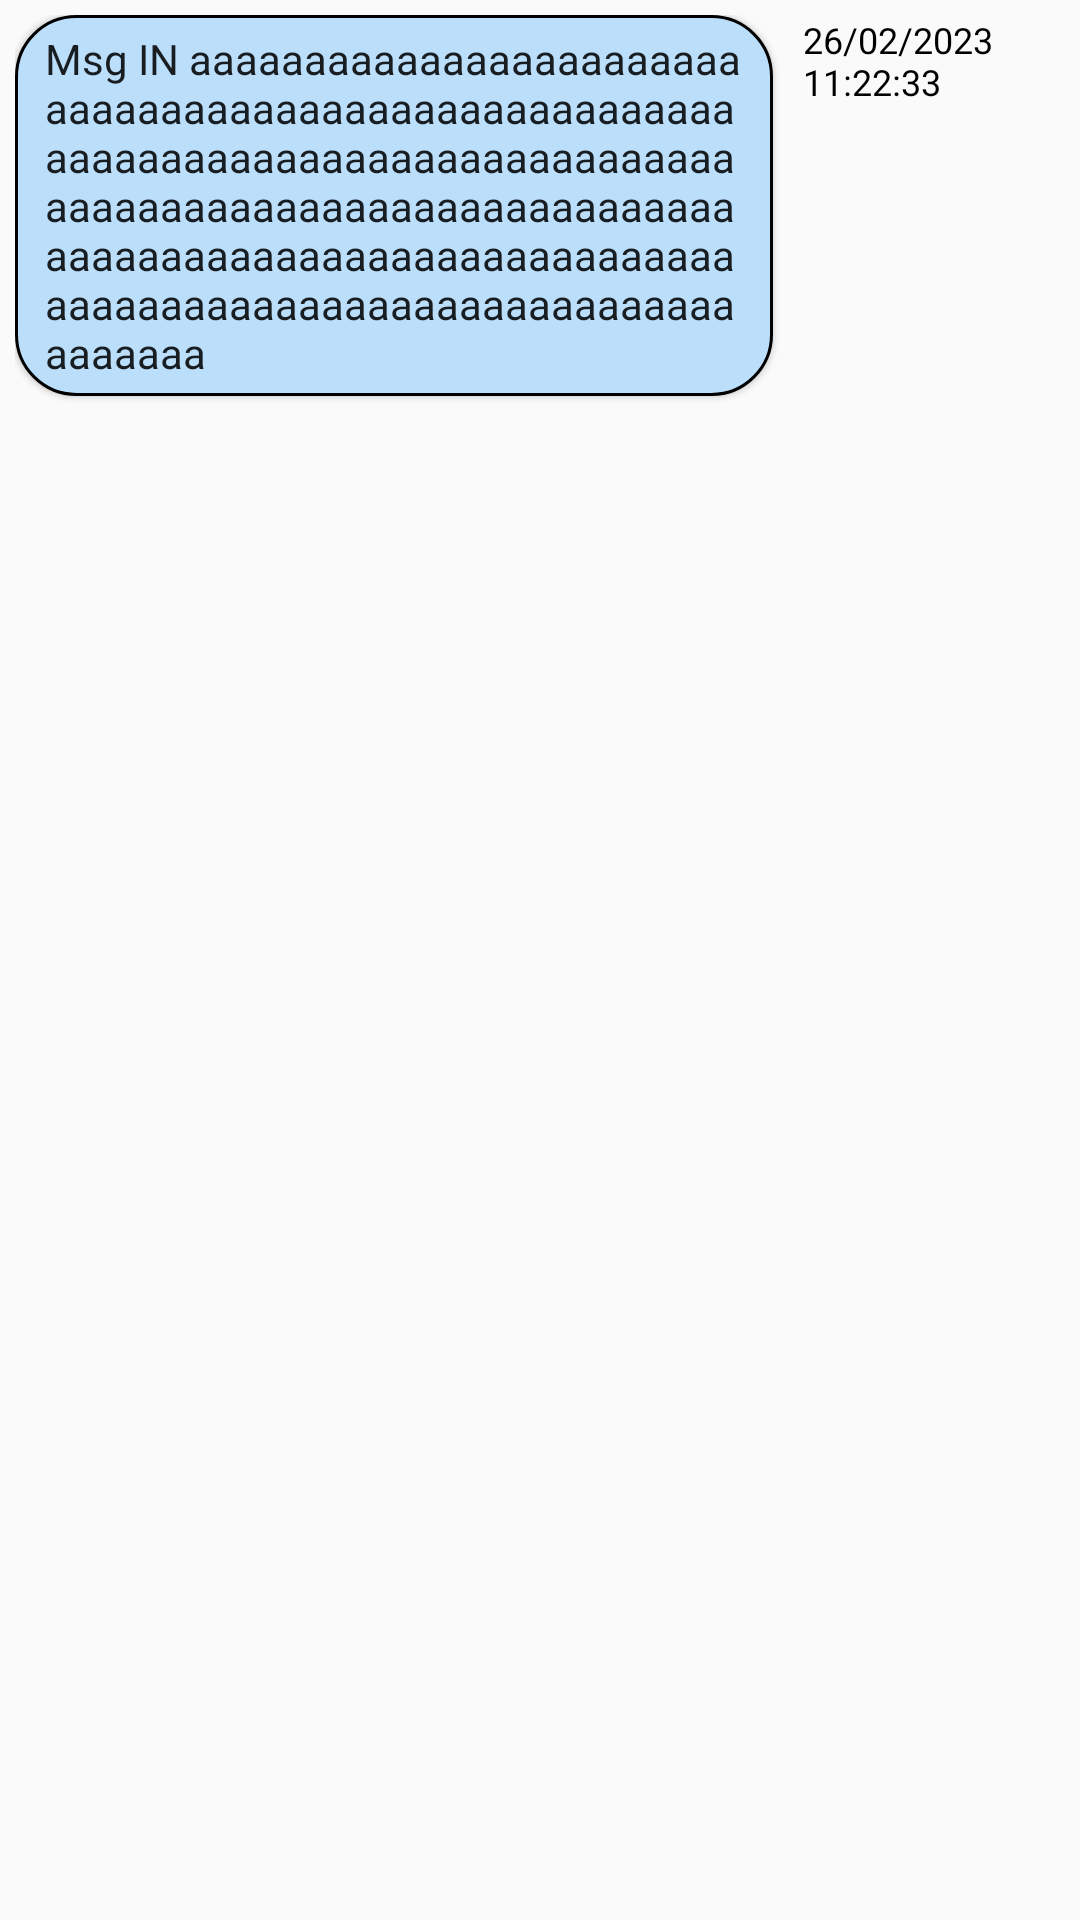

The Android layout XML behind this screen, and the referenced resources:
<!-- AndroidManifest.xml: application theme Theme.Ft_hangouts -->
<!-- res/layout/recycler_view_item_message_in.xml -->
<?xml version="1.0" encoding="utf-8"?>
<LinearLayout xmlns:android="http://schemas.android.com/apk/res/android"
    xmlns:tools="http://schemas.android.com/tools" android:layout_width="match_parent"
    android:layout_height="wrap_content"
    android:layout_margin="1dp"
    android:layout_alignParentStart="true"
    android:layout_alignParentTop="true"
    android:gravity="center_vertical|center"
    android:orientation="horizontal"
    android:padding="5dp"
    android:layout_alignParentLeft="true">

    <TextView
        android:id="@+id/txtMessageContent"
        android:layout_width="match_parent"
        android:layout_height="wrap_content"
        android:layout_gravity="start"
        android:layout_marginRight="10dp"
        android:layout_weight="1"
        android:background="@drawable/corner_radius_in"
        android:elevation="1dp"
        android:paddingLeft="10dp"
        android:paddingTop="5dp"
        android:paddingRight="10dp"
        android:paddingBottom="5dp"
        android:text="Msg IN aaaaaaaaaaaaaaaaaaaaaaaaaaaaaaaaaaaaaaaaaaaaaaaaaaaaaaaaaaaaaaaaaaaaaaaaaaaaaaaaaaaaaaaaaaaaaaaaaaaaaaaaaaaaaaaaaaaaaaaaaaaaaaaaaaaaaaaaaaaaaaaaaaaaaaaaaaaaaaaaaaaaaaaaaaaaaaaaaaaaa"
        android:textAppearance="@style/TextAppearance.AppCompat.Body1"
        tools:targetApi="lollipop"
        android:layout_marginEnd="10dp" />

    <TextView
        android:id="@+id/txtMessageDate"
        android:layout_width="match_parent"
        android:layout_height="match_parent"
        android:layout_gravity="end"
        android:layout_weight="3"
        android:gravity="start"
        android:text="26/02/2023 11:22:33"
        android:textColor="@android:color/black"
        android:textAppearance="@style/TextAppearance.Compat.Notification.Info" />

</LinearLayout>
<!-- resources referenced by this layout -->
<resources>
  <!-- drawable corner_radius_in (drawable) -->
  <?xml version="1.0" encoding="utf-8"?>
  <shape xmlns:android="http://schemas.android.com/apk/res/android" >
      <stroke android:width="1dp" />
  
      <solid android:color="?attr/colorSecondary" />
  
      <padding
          android:left="1dp"
          android:right="1dp"
          android:bottom="1dp"
          android:top="1dp" />
  
      <corners android:radius="20dp" />
  </shape>
  <style name="Theme.Ft_hangouts" parent="Theme.AppCompat.Light.DarkActionBar">
          <item name="windowActionBar">false</item>
          <item name="windowNoTitle">true</item>
          
          <item name="android:windowAnimationStyle">@null</item>
          <item name="colorPrimary">@android:color/white</item>
          <item name="colorSecondary">@color/buttonBackground</item>
          <item name="colorPrimaryDark">@color/purple_700</item>
          <item name="colorAccent">@color/teal_200</item>
      </style>
  <color name="buttonBackground">#BBDEFB</color>
  <color name="purple_700">#FF3700B3</color>
  <color name="teal_200">#FF03DAC5</color>
</resources>
